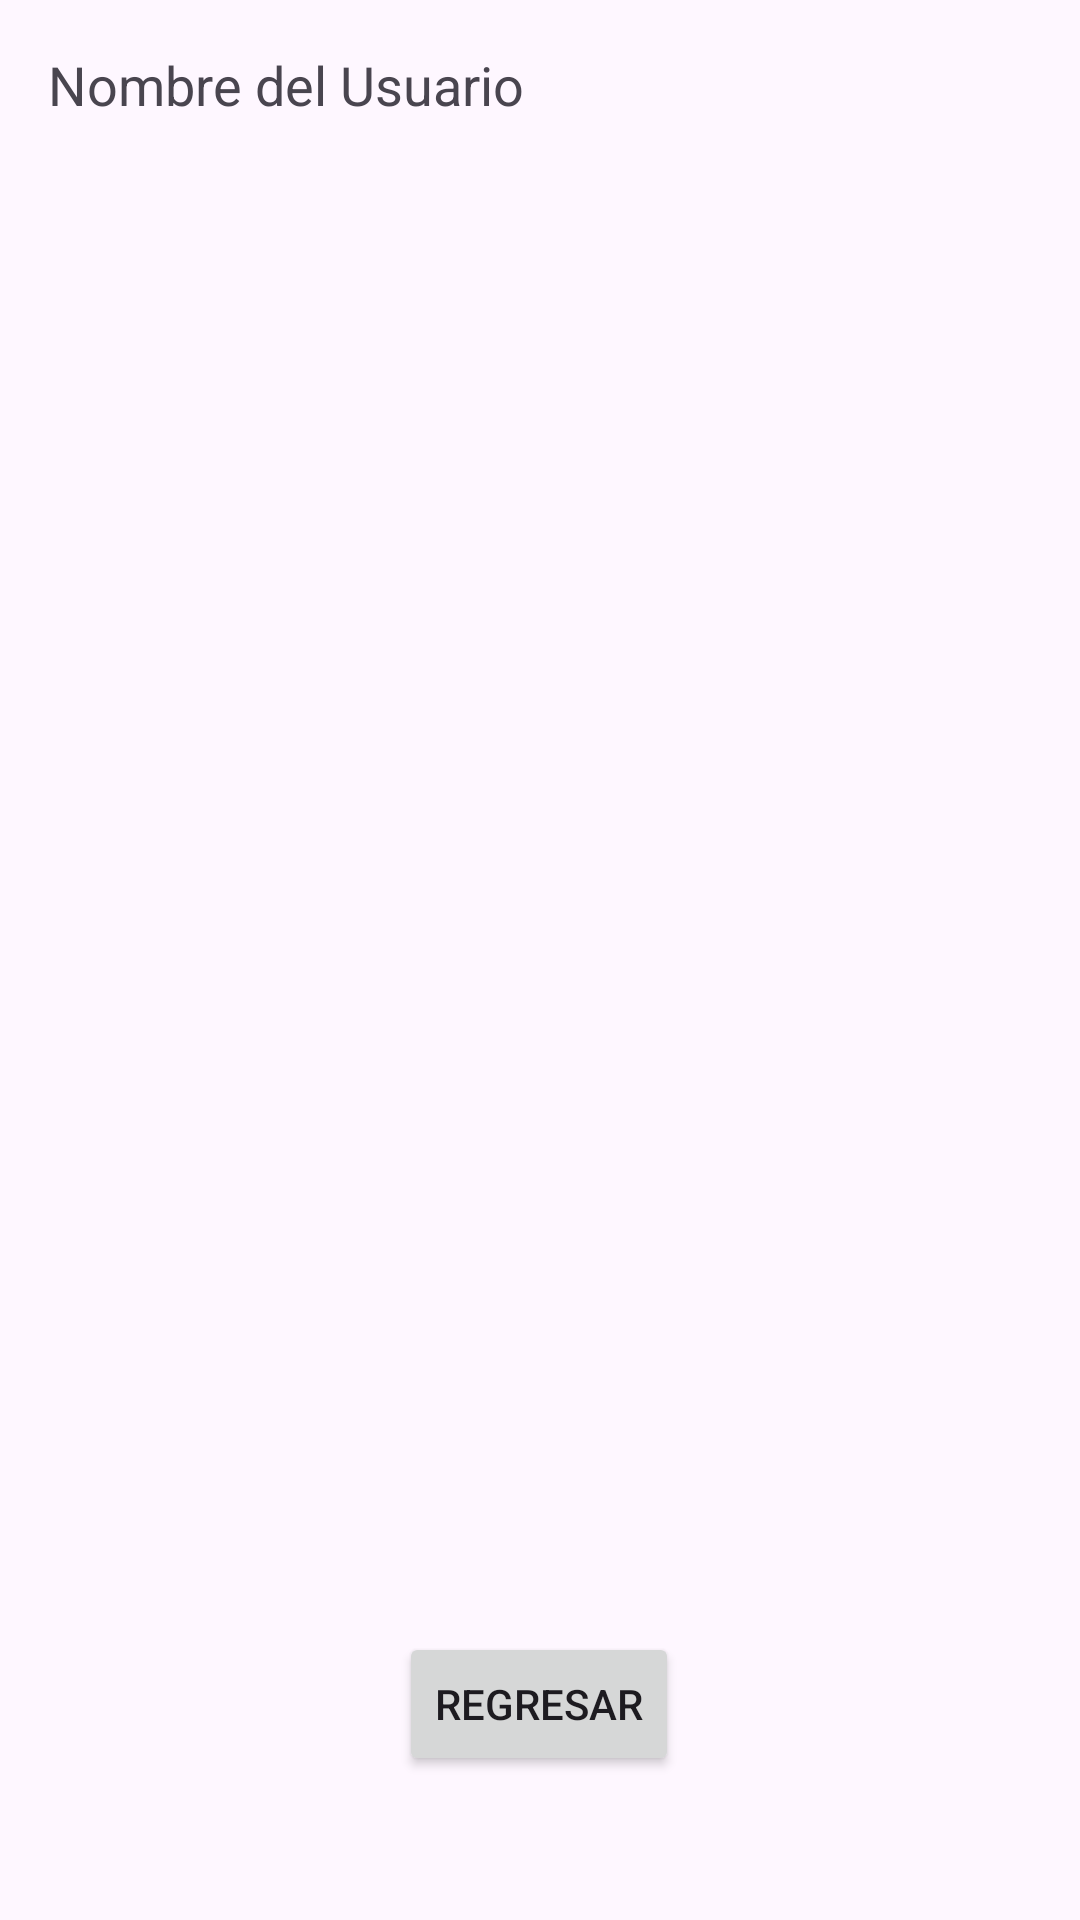

Produce the Android XML layout that renders to this screen, including the resource entries it uses.
<!-- AndroidManifest.xml: application theme Theme.AppHorarioLaboral -->
<!-- res/layout/activity_reporte.xml -->
<?xml version="1.0" encoding="utf-8"?>
<androidx.constraintlayout.widget.ConstraintLayout xmlns:android="http://schemas.android.com/apk/res/android"
    xmlns:app="http://schemas.android.com/apk/res-auto"
    xmlns:tools="http://schemas.android.com/tools"
    android:id="@+id/main"
    android:layout_width="match_parent"
    android:layout_height="match_parent"
    android:orientation="vertical"
    tools:context=".ReporteActivity"
    android:padding="16dp">


<TextView
    android:id="@+id/tvNombreUsuario"
    android:layout_width="wrap_content"
    android:layout_height="wrap_content"
    android:text="Nombre del Usuario"
    android:textSize="18sp"
    android:layout_marginBottom="16dp"/>

  <androidx.recyclerview.widget.RecyclerView
      android:id="@+id/rvReportes"
      android:layout_width="match_parent"
      android:layout_height="match_parent"
      android:paddingTop="25dp"
      android:paddingBottom="40dp"
      android:clipToPadding="false"
      tools:listitem="@layout/item_reporte" />


  <Button
      android:id="@+id/btnAtras"
      android:layout_width="wrap_content"
      android:layout_height="wrap_content"
      android:layout_marginBottom="32dp"
      android:text="Regresar"
      app:layout_constraintBottom_toBottomOf="parent"
      app:layout_constraintEnd_toEndOf="parent"
      app:layout_constraintHorizontal_bias="0.498"
      app:layout_constraintStart_toStartOf="parent" />


</androidx.constraintlayout.widget.ConstraintLayout>
<!-- res/layout/item_reporte.xml (included above) -->
<?xml version="1.0" encoding="utf-8"?>
<androidx.cardview.widget.CardView xmlns:android="http://schemas.android.com/apk/res/android"
    xmlns:app="http://schemas.android.com/apk/res-auto"
    xmlns:tools="http://schemas.android.com/tools"
    android:layout_width="match_parent"
    android:layout_height="wrap_content"
    android:layout_marginStart="25dp"
    android:layout_marginTop="10dp"
    android:layout_marginEnd="25dp"
    android:layout_marginBottom="10dp"
    android:background="#E3D5D5"
    android:foregroundTint="#DDD5D5"
    android:orientation="vertical">


    <LinearLayout
        android:layout_width="match_parent"
        android:layout_height="wrap_content"
        android:orientation="horizontal">

        <TextView
            android:layout_width="wrap_content"
            android:layout_height="match_parent"
            android:layout_marginEnd="10dp"
            android:background="#673AB7"
            android:text="FECHA/HORA-INGRESO\nFECHA/HORA-SALIDA\nHORAS TRABAJADAS"
            android:textColor="#F8F9FB" />


        <LinearLayout
            android:layout_width="match_parent"
            android:layout_height="wrap_content"
            android:orientation="vertical">

            <TextView
                android:id="@+id/tvIngreso"
                android:layout_width="match_parent"
                android:layout_height="wrap_content"
                android:text="Ingreso" />

            <TextView
                android:id="@+id/tvSalida"
                android:layout_width="match_parent"
                android:layout_height="wrap_content"
                android:text="Salida" />

            <TextView
                android:id="@+id/tvHorasTrabajadas"
                android:layout_width="match_parent"
                android:layout_height="wrap_content"
                android:text="Horas trabajadas" />


        </LinearLayout>

    </LinearLayout>

</androidx.cardview.widget.CardView>
<!-- resources referenced by this layout -->
<resources>
  <style name="Theme.AppHorarioLaboral" parent="Base.Theme.AppHorarioLaboral" />
  <style name="Base.Theme.AppHorarioLaboral" parent="Theme.Material3.DayNight.NoActionBar">
          
          
      </style>
</resources>
